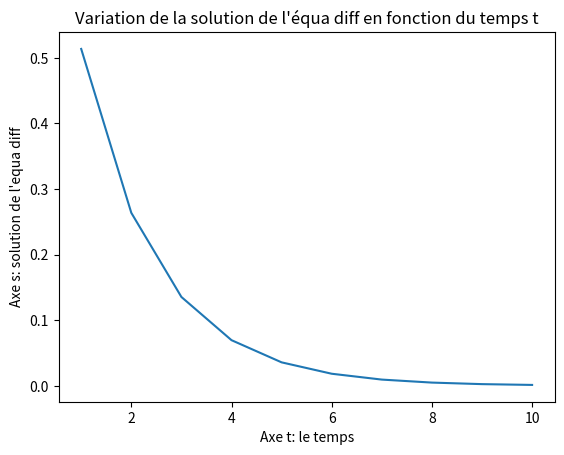

This figure's Python source:
import matplotlib.pyplot as plt
import numpy as np

def equa_diff_solution(input, t, tau, const):
    return const*np.exp(2*(-1/tau)*t)+input

# Générer des données pour x, y
t_data = np.linspace(1, 10, 10)

y = equa_diff_solution(input=0, t=t_data, tau=3, const=1)

# Tracer la fonction gaussienne
plt.plot(t_data, y)
plt.xlabel('Axe t: le temps')
plt.ylabel("Axe s: solution de l'equa diff")
plt.title("Variation de la solution de l'équa diff en fonction du temps t")
plt.show()
